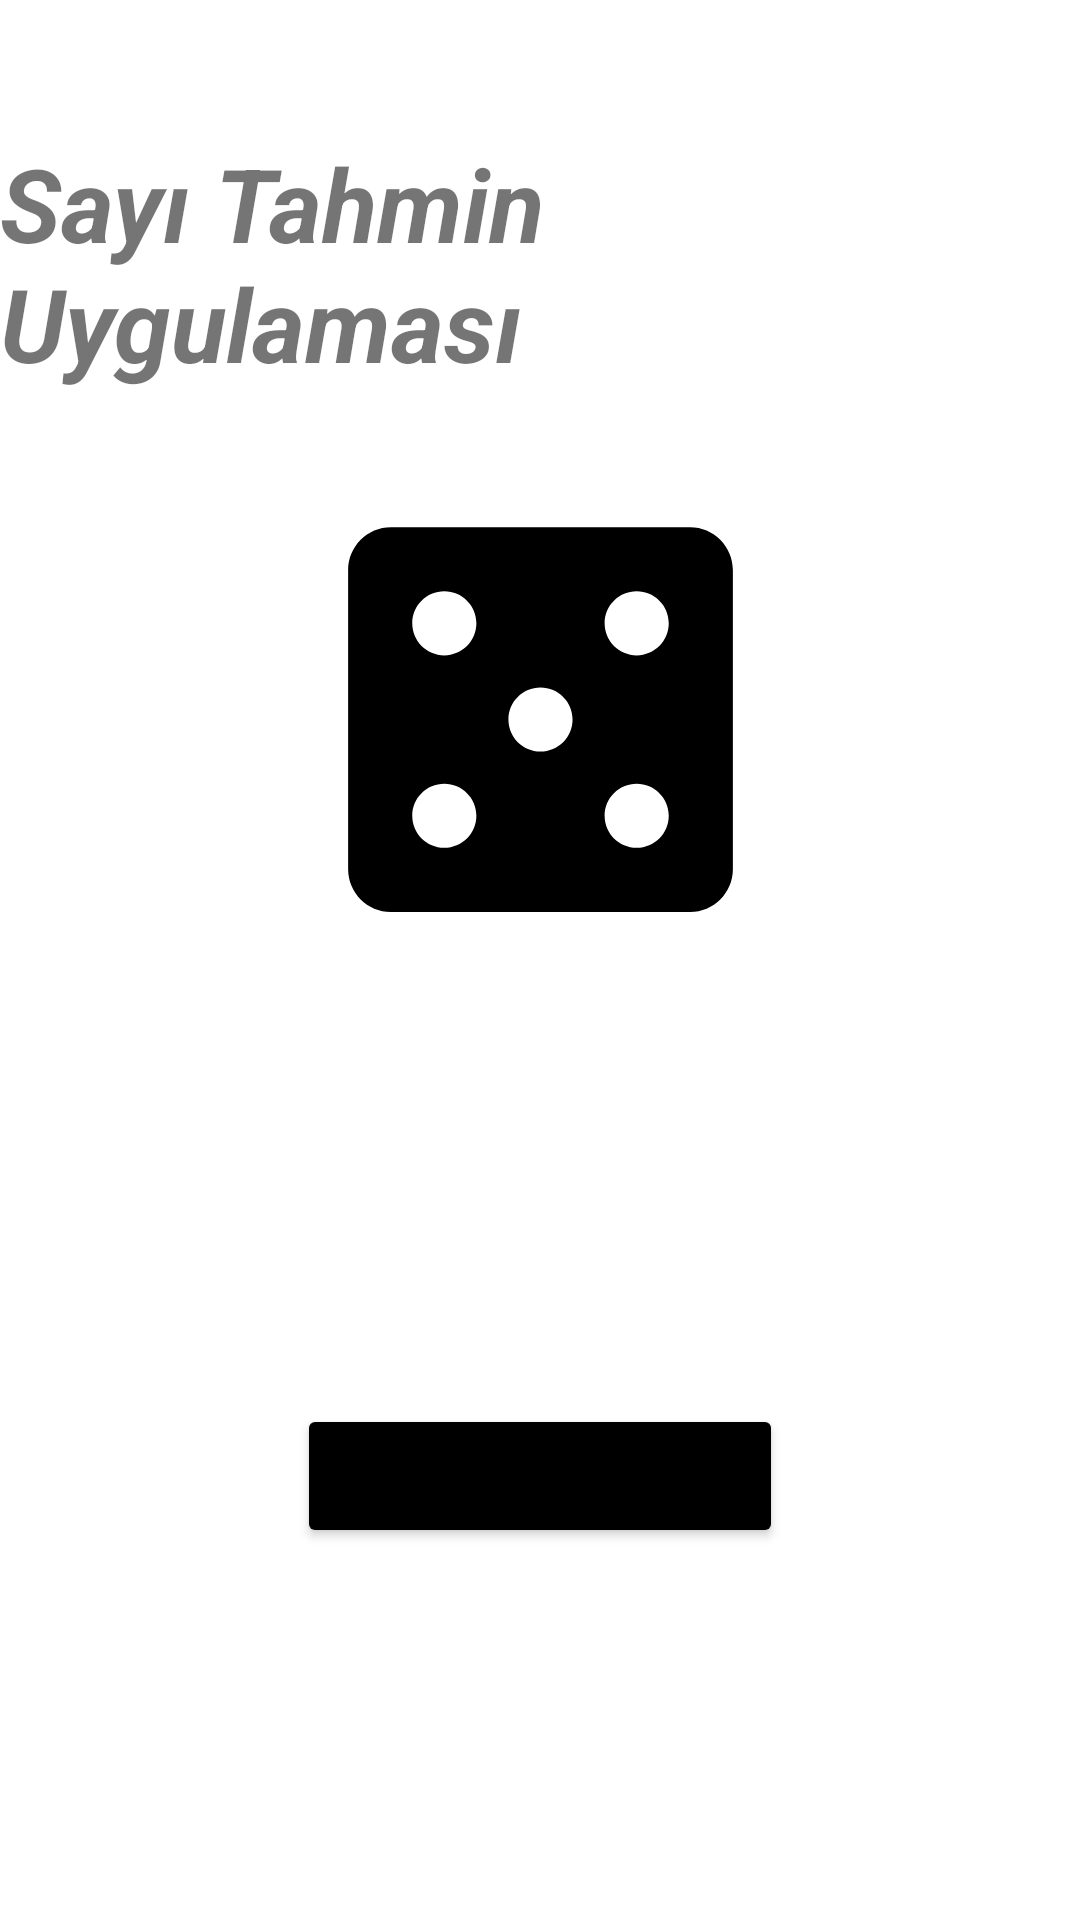

The Android layout XML behind this screen, and the referenced resources:
<!-- AndroidManifest.xml: application theme Theme.SayıTahminUygulaması -->
<!-- res/layout/activity_main.xml -->
<?xml version="1.0" encoding="utf-8"?>
<androidx.constraintlayout.widget.ConstraintLayout xmlns:android="http://schemas.android.com/apk/res/android"
    xmlns:app="http://schemas.android.com/apk/res-auto"
    xmlns:tools="http://schemas.android.com/tools"
    android:layout_width="match_parent"
    android:layout_height="match_parent"
    tools:context=".MainActivity">

    <TextView
        android:id="@+id/textView"
        android:layout_width="wrap_content"
        android:layout_height="wrap_content"
        android:layout_marginTop="45dp"
        android:text="Sayı Tahmin Uygulaması"
        android:textSize="34sp"
        android:textStyle="bold|italic"
        app:layout_constraintEnd_toEndOf="parent"
        app:layout_constraintHorizontal_bias="0.5"
        app:layout_constraintStart_toStartOf="parent"
        app:layout_constraintTop_toTopOf="parent" />

    <ImageView
        android:id="@+id/imageView"
        android:layout_width="190dp"
        android:layout_height="171dp"
        android:layout_marginTop="24dp"
        app:layout_constraintEnd_toEndOf="parent"
        app:layout_constraintStart_toStartOf="parent"
        app:layout_constraintTop_toBottomOf="@+id/textView"
        app:srcCompat="@drawable/baseline_casino_24" />

    <Button
        android:id="@+id/buttonbaşla"
        android:layout_width="wrap_content"
        android:layout_height="wrap_content"
        android:layout_marginBottom="124dp"
        android:backgroundTint="#000000"
        android:text="Oyuna Başla "
        android:textSize="20sp"
        app:layout_constraintBottom_toBottomOf="parent"
        app:layout_constraintEnd_toEndOf="parent"
        app:layout_constraintStart_toStartOf="parent" />

</androidx.constraintlayout.widget.ConstraintLayout>
<!-- resources referenced by this layout -->
<resources>
  <!-- drawable baseline_casino_24 (drawable) -->
  <vector android:height="1080dp" android:tint="#000000"
      android:viewportHeight="24" android:viewportWidth="24"
      android:width="1080dp" xmlns:android="http://schemas.android.com/apk/res/android">
      <path android:fillColor="@android:color/white" android:pathData="M19,3L5,3c-1.1,0 -2,0.9 -2,2v14c0,1.1 0.9,2 2,2h14c1.1,0 2,-0.9 2,-2L21,5c0,-1.1 -0.9,-2 -2,-2zM7.5,18c-0.83,0 -1.5,-0.67 -1.5,-1.5S6.67,15 7.5,15s1.5,0.67 1.5,1.5S8.33,18 7.5,18zM7.5,9C6.67,9 6,8.33 6,7.5S6.67,6 7.5,6 9,6.67 9,7.5 8.33,9 7.5,9zM12,13.5c-0.83,0 -1.5,-0.67 -1.5,-1.5s0.67,-1.5 1.5,-1.5 1.5,0.67 1.5,1.5 -0.67,1.5 -1.5,1.5zM16.5,18c-0.83,0 -1.5,-0.67 -1.5,-1.5s0.67,-1.5 1.5,-1.5 1.5,0.67 1.5,1.5 -0.67,1.5 -1.5,1.5zM16.5,9c-0.83,0 -1.5,-0.67 -1.5,-1.5S15.67,6 16.5,6s1.5,0.67 1.5,1.5S17.33,9 16.5,9z"/>
  </vector>
  <style name="Theme.SayıTahminUygulaması" parent="Theme.MaterialComponents.DayNight.DarkActionBar">
          
          <item name="colorPrimary">@color/purple_500</item>
          <item name="colorPrimaryVariant">@color/purple_700</item>
          <item name="colorOnPrimary">@color/white</item>
          
          <item name="colorSecondary">@color/teal_200</item>
          <item name="colorSecondaryVariant">@color/teal_700</item>
          <item name="colorOnSecondary">@color/black</item>
          
          <item name="android:statusBarColor">?attr/colorPrimaryVariant</item>
          
          <item name="windowActionBar">false</item>
          <item name="windowNoTitle">true</item>
      </style>
  <!-- not gathered from this repository: default colours our renderer supplied (Android Studio template values) -->
  <color name="purple_500">#FF6200EE</color>
  <color name="purple_700">#FF3700B3</color>
  <color name="teal_200">#FF03DAC5</color>
  <color name="teal_700">#FF018786</color>
  <color name="black">#FF000000</color>
  <color name="white">#FFFFFFFF</color>
</resources>
